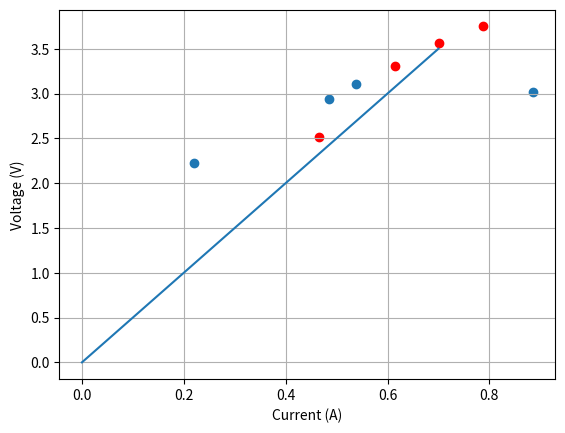

Here is the Python script that generated this plot:
import numpy as np
import math
import random as rd
import matplotlib.pyplot as plt

# set the idea R
ideaR = 5
# set the idea measure based on idea R
idea_i_measures = [rd.uniform(0.1, 0.8) for i in range(8)]
idea_v_measures = [i * ideaR for i in idea_i_measures]

# add bad multimeter noise based on variance
bad_variance = 0.1
v_measures_bad = np.array(
    [v + rd.gauss(0, math.sqrt(bad_variance)) for v in idea_v_measures[:4]]
)
i_measures_bad = np.array(
    [i + rd.gauss(0, math.sqrt(bad_variance)) for i in idea_i_measures[:4]]
)

# add good multimeter noise based on variance
good_variance = 0.001
v_measures_good = np.array(
    [v + rd.gauss(0, math.sqrt(good_variance)) for v in idea_v_measures[4:]]
)
i_measures_good = np.array(
    [i + rd.gauss(0, math.sqrt(good_variance)) for i in idea_i_measures[4:]]
)

v_measures = np.concatenate((v_measures_bad, v_measures_good))
i_measures = np.concatenate((i_measures_bad, i_measures_good))

# using least square function
y = np.array([v_measures]).T
H = np.array([i_measures]).T

# define R matrix
R = np.zeros([8, 8])
R[:4, :4] = np.eye(4) * bad_variance
R[4:, 4:] = np.eye(4) * good_variance

invR = np.linalg.inv(R)
# print(f"R = \n {R}")

x_hat = np.linalg.inv(H.T @ invR @ H) @ H.T @ invR @ y
print(f"x_hat {x_hat}")

I_line = np.arange(0, 0.8, 0.1).reshape(8, 1)
V_line = ideaR * I_line

plt.scatter(i_measures_bad, v_measures_bad)
plt.scatter(i_measures_good, v_measures_good, c="red")
plt.plot(I_line, V_line)
plt.xlabel("Current (A)")
plt.ylabel("Voltage (V)")
plt.grid(True)
plt.show()
